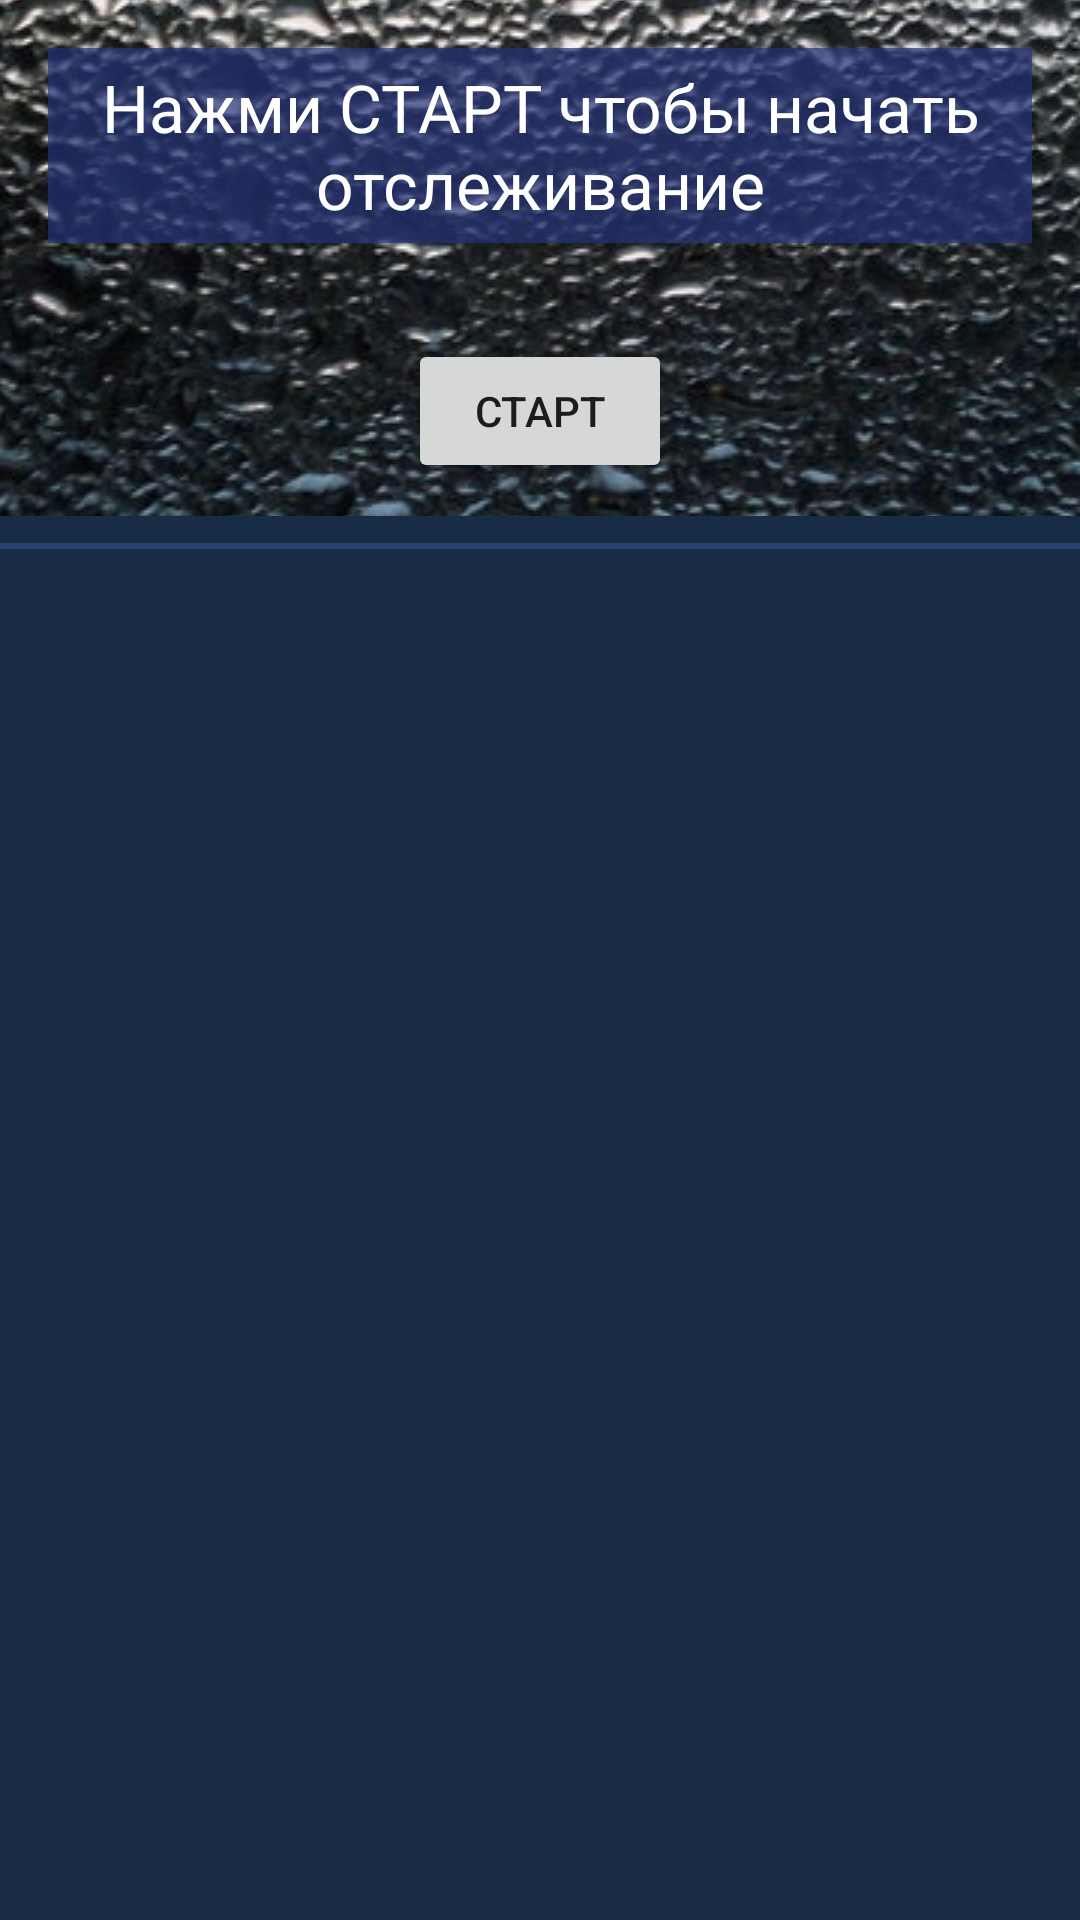

This screen was rendered from an Android layout file. Write that file and the resources it references.
<!-- AndroidManifest.xml: application theme Theme.Monitoring -->
<!-- res/layout/activity_site_search.xml -->
<?xml version="1.0" encoding="utf-8"?>
<androidx.constraintlayout.widget.ConstraintLayout xmlns:android="http://schemas.android.com/apk/res/android"
    xmlns:app="http://schemas.android.com/apk/res-auto"
    xmlns:tools="http://schemas.android.com/tools"
    android:layout_width="match_parent"
    android:layout_height="match_parent"
    android:background="@color/myDarkBlue"
    tools:context=".SiteSearchActivity">

    <ImageView
        android:id="@+id/imageView2"
        android:layout_width="0dp"
        android:layout_height="172dp"
        android:scaleType="center"
        app:layout_constraintTop_toTopOf="parent"
        app:srcCompat="@drawable/db3" />

    <TextView
        android:id="@+id/headingText"
        android:layout_width="0dp"
        android:layout_height="wrap_content"
        android:layout_gravity="center_horizontal"
        android:layout_marginStart="16dp"
        android:layout_marginTop="16dp"
        android:layout_marginEnd="16dp"
        android:background="#B4253378"
        android:padding="5dp"
        android:text="@string/headingSearchingOnStop"
        android:textAlignment="center"
        android:textAppearance="@android:style/TextAppearance.Large"
        android:textColor="@color/white"
        app:layout_constraintEnd_toEndOf="parent"
        app:layout_constraintStart_toStartOf="parent"
        app:layout_constraintTop_toTopOf="parent" />

    <Button
        android:id="@+id/startBtn"
        android:layout_width="wrap_content"
        android:layout_height="wrap_content"
        android:layout_marginTop="32dp"
        android:onClick="onClickStart"
        android:text="@string/startBtn"
        app:layout_constraintEnd_toEndOf="parent"
        app:layout_constraintHorizontal_bias="0.5"
        app:layout_constraintStart_toEndOf="@+id/stopBtn"
        app:layout_constraintTop_toBottomOf="@+id/headingText" />

    <Button
        android:id="@+id/stopBtn"
        android:layout_width="wrap_content"
        android:layout_height="wrap_content"
        android:layout_marginTop="32dp"
        android:onClick="onClickStop"
        android:text="@string/stobBtn"
        android:visibility="gone"
        app:layout_constraintEnd_toStartOf="@+id/startBtn"
        app:layout_constraintHorizontal_bias="0.5"
        app:layout_constraintHorizontal_chainStyle="spread"
        app:layout_constraintStart_toStartOf="parent"
        app:layout_constraintTop_toBottomOf="@+id/headingText" />

    <androidx.recyclerview.widget.RecyclerView
        android:id="@+id/recyclerview"
        android:layout_width="0dp"
        android:layout_height="0dp"
        android:layout_marginTop="128dp"
        android:layout_marginBottom="8dp"
        android:background="@color/myDarkBlue"
        android:padding="@dimen/big_padding"
        app:layout_constraintBottom_toBottomOf="parent"
        app:layout_constraintEnd_toEndOf="parent"
        app:layout_constraintHorizontal_bias="0.0"
        app:layout_constraintLeft_toLeftOf="parent"
        app:layout_constraintRight_toRightOf="parent"
        app:layout_constraintStart_toStartOf="parent"
        app:layout_constraintTop_toBottomOf="@+id/headingText"
        tools:listitem="@layout/recyclerview_ad" />

    <View
        android:id="@+id/divider"
        android:layout_width="match_parent"
        android:layout_height="2dp"
        android:layout_marginTop="100dp"
        android:background="@color/myLightDarkBlue"
        app:layout_constraintEnd_toEndOf="parent"
        app:layout_constraintStart_toStartOf="parent"
        app:layout_constraintTop_toBottomOf="@+id/headingText" />

</androidx.constraintlayout.widget.ConstraintLayout>
<!-- res/layout/recyclerview_ad.xml (included above) -->
<?xml version="1.0" encoding="utf-8"?>
<LinearLayout xmlns:android="http://schemas.android.com/apk/res/android"
    xmlns:app="http://schemas.android.com/apk/res-auto"
    xmlns:tools="http://schemas.android.com/tools"
    android:id="@+id/linearLayout"
    android:layout_width="match_parent"
    android:layout_height="wrap_content"
    android:layout_marginTop="5dp"
    android:background="@color/myLightDarkBlue"
    android:gravity="center_vertical"
    android:paddingLeft="3dp"
    android:paddingTop="2dp"
    android:paddingRight="2dp"
    android:paddingBottom="2dp"
    app:flow_verticalAlign="center">

    <TextView
        android:id="@+id/adTitle"
        android:layout_width="0dp"
        android:layout_height="wrap_content"
        android:layout_gravity="center_vertical"
        android:layout_weight="6"
        android:shadowColor="#FFFFFF"
        android:text="Sample text goes hereSample text goes hereSample text goes here"
        android:textColor="@color/white" />

    <ImageButton
        android:id="@+id/deleteBtn"
        android:layout_width="0dp"
        android:layout_height="wrap_content"
        android:layout_weight="1"
        android:background="#00FFFFFF"
        android:baselineAlignBottom="true"
        android:textAlignment="center"
        android:tint="@color/design_default_color_error"
        app:srcCompat="@drawable/ic_baseline_delete_24" />

    <ImageButton
        android:id="@+id/saveBtn"
        android:layout_width="0dp"
        android:layout_height="wrap_content"
        android:layout_weight="1"
        android:background="#00FFFFFF"
        android:tint="#4CAF50"
        app:srcCompat="@drawable/ic_baseline_save_24" />

    <ImageButton
        android:id="@+id/openBtn"
        android:layout_width="0dp"
        android:layout_height="wrap_content"
        android:layout_weight="1"
        android:background="#00FFFFFF"
        android:tint="#85C9FF"
        app:srcCompat="@drawable/ic_baseline_open_in_browser_24" />

</LinearLayout>
<!-- resources referenced by this layout -->
<resources>
  <color name="myDarkBlue">#182C45</color>
  <color name="myLightDarkBlue">#25456E</color>
  <color name="white">#FFFFFFFF</color>
  <dimen name="big_padding">10dp</dimen>
  <!-- drawable db3: jpg bitmap (drawable, 449671 bytes) -->
  <string name="headingSearchingOnStop">Нажми СТАРТ чтобы начать отслеживание</string>
  <string name="startBtn">Старт</string>
  <string name="stobBtn">Стоп</string>
  <style name="Theme.Monitoring" parent="Theme.MaterialComponents.DayNight.DarkActionBar">
          
          <item name="colorPrimary">#283473</item>
          <item name="colorPrimaryVariant">#190051</item>
          <item name="colorOnPrimary">@color/white</item>
          
          <item name="colorSecondary">@color/teal_200</item>
          <item name="colorSecondaryVariant">@color/teal_700</item>
          <item name="colorOnSecondary">#222222</item>
          
          <item name="android:statusBarColor" tools:targetApi="l">?attr/colorPrimaryVariant</item>
          
      </style>
  <color name="teal_200">#FF03DAC5</color>
  <color name="teal_700">#FF018786</color>
</resources>
